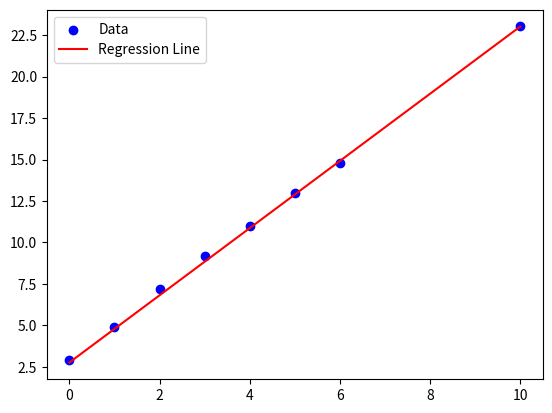

Write the Python code that produced this figure.
import matplotlib.pyplot as plt
import numpy as np
import sys
import time

def maximize(J, theta, gradients, iterations=1000, alpha=0.01, alpha_decay=0.99, log=True, regularization=False, delay=False):
    return minimize(J, theta, lambda theta: -gradients(theta), iterations=iterations, alpha=alpha, alpha_decay=alpha_decay, log=log, regularization=regularization, delay=delay)

def minimize(J, theta, gradients, iterations=1000, alpha=0.01, alpha_decay=0.99, log=True, regularization=False, delay=False):
    for epoch in range(1, 1 + iterations):
        if np.isnan(gradients(theta)[0]): 
            print()
            print("Gradient Descent diverged, consider lowering the learning rate")
            break
        grad = gradients(theta)
        if regularization:
            grad += 2 * theta
        theta -= alpha * grad
        alpha *= alpha_decay
        print("\tEpoch: {epoch: <20} J: {J: <20} Theta: {theta: <100}".format(epoch=(str(epoch)+"/" + str(iterations))[:20], J=str(J(theta))[:20], theta=str(theta)[:100]), end='\r')
        if delay: time.sleep(0.1)
    print()
    return J(theta)

class Model: # TODO: Vectorize functions, make more effiecient

    def __init__(self, f, theta_0, f_gradient, loss, loss_derivative, alpha=0.01, alpha_decay=0.99, regularization=False):
        self.f = f
        self.theta = theta_0
        self.f_gradient = f_gradient
        self.loss = loss
        self.loss_derivative = loss_derivative
        self.params = self.theta
        self.alpha = alpha
        self.alpha_decay = alpha_decay
        self.regularization = regularization

    def train(self, x, y, epoch=1000, log=True):
        assert len(x) == len(y)
        n = len(x)
        J = lambda theta: sum([self.loss(self.f(x[i], theta), y[i]) for i in range(n)])
        def gradients(theta):
            grads = []
            for t in range(len(theta)):
                grads.append(sum([self.loss_derivative(self.f(x[i], theta), y[i]) * self.f_gradient(theta, x[i])[t] for i in range(n)]))
            return np.array(grads)
        return minimize(J, self.theta, gradients, iterations=epoch, alpha=self.alpha, alpha_decay=self.alpha_decay, log=log, regularization=self.regularization)

    def predict(self, x):
        return np.array([self.f(xi, self.theta) for xi in x])

if __name__ == '__main__':
    
    print("---------------------------------Basic Gradient Descent Test---------------------------------")

    theta = np.array([2, 2], float)
    J = lambda theta: sum(np.square(theta)) + 2
    gradients = lambda theta: 2 * theta
    print(theta, J(theta), gradients(theta))
    minimize(J, theta, gradients)
    print(theta, J(theta), gradients(theta))


    print("\n\n---------------------------------Linear Regression Model Test---------------------------------")

    def f(x, theta):
        return np.dot([1, x], theta)

    def f_gradient(theta, x):
        return np.array([1, x])

    def loss(y_hat, y):
        return (y_hat - y) ** 2

    def loss_derivative(y_hat, y):
        return 2 * (y_hat - y)

    model = Model(f, np.random.random(2) * 4, f_gradient, loss, loss_derivative, alpha=0.01, alpha_decay=0.99, regularization=True)
    x = np.array([0, 1, 2, 3, 4, 5, 6, 10], float)
    y = np.array([2.9, 4.9, 7.2, 9.2, 11, 13, 14.8, 23.02], float) # 3 + 2 * x or theta = [3, 2]
    model.train(x, y, epoch=10000)
    plt.scatter(x, y, color='blue', label='Data')
    plt.plot(x, model.predict(x), color='red', label='Regression Line')
    plt.legend()
    plt.show()